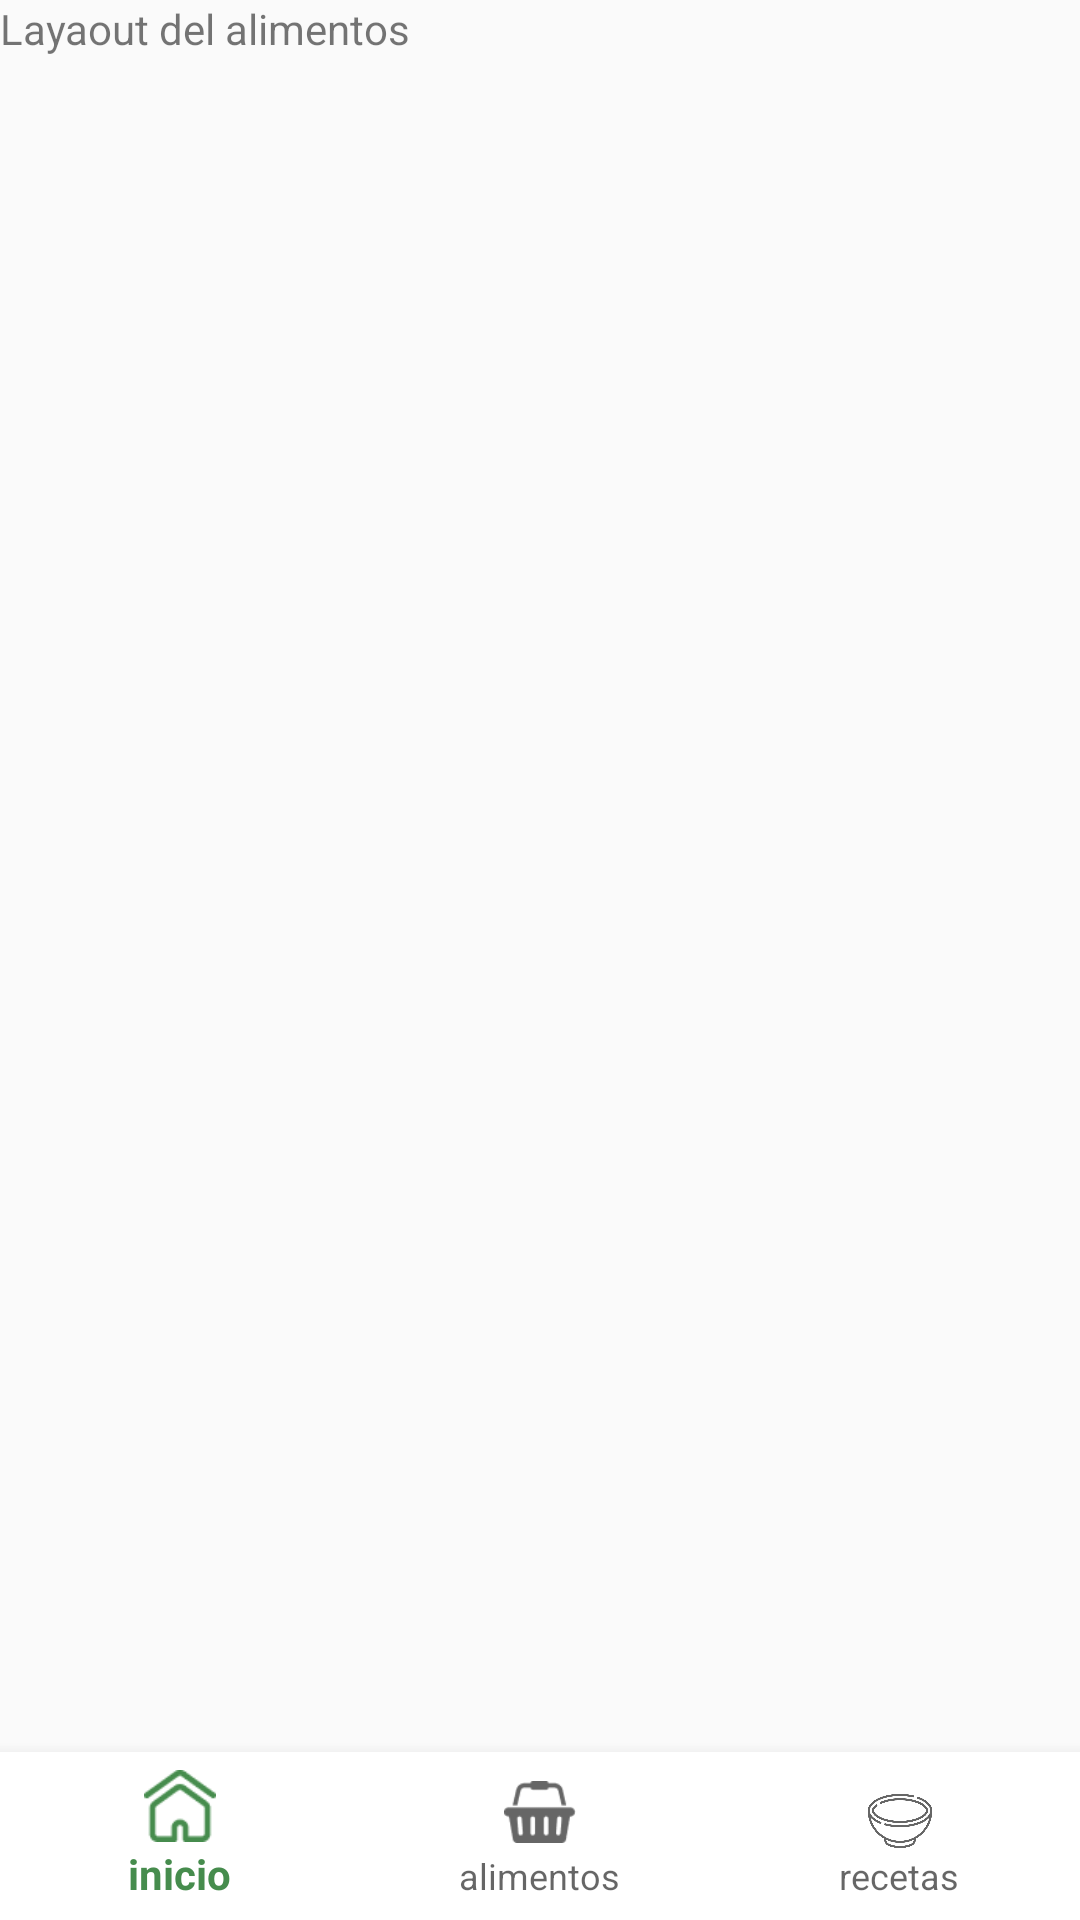

Here is an Android app screen rendered from its layout file. Give the layout XML and the strings, colors and styles it references.
<!-- AndroidManifest.xml: application theme Theme.VitalEats -->
<!-- res/layout/activity_alimentos.xml -->
<?xml version="1.0" encoding="utf-8"?>
<androidx.coordinatorlayout.widget.CoordinatorLayout
    xmlns:android="http://schemas.android.com/apk/res/android"
    xmlns:app="http://schemas.android.com/apk/res-auto"
    xmlns:tools="http://schemas.android.com/tools"
    android:layout_width="match_parent"
    android:layout_height="match_parent"
    tools:context=".Alimentos"
    >

    <TextView
        android:layout_width="match_parent"
        android:layout_height="match_parent"
        android:text="Layaout del alimentos">

    </TextView>

    <com.google.android.material.bottomnavigation.BottomNavigationView
        android:id="@+id/bottom_navigation"
        android:layout_width="match_parent"
        android:layout_height="wrap_content"
        android:layout_gravity="bottom"
        android:background="@color/white"
        app:menu="@menu/bottom_navigation_menu"
        />

    
    

    

    
    
    
    
    
    
    
    
</androidx.coordinatorlayout.widget.CoordinatorLayout>
<!-- resources referenced by this layout -->
<resources>
  <color name="white">#FFFFFFFF</color>
  <style name="BottomNavigation">
          <item name="itemIconTint">@color/bottomselector</item>
          <item name="android:background">@color/white</item>
          <item name="itemTextColor">@color/bottomselector</item>
      </style>
  <style name="Theme.VitalEats" parent="Theme.AppCompat.Light.NoActionBar">
          
          <item name="colorPrimary">@color/green</item>
          <item name="colorPrimaryVariant">@color/green2</item>
          <item name="colorOnPrimary">@color/white</item>
          
          <item name="colorSecondary">@color/orange</item>
          <item name="colorSecondaryVariant">@color/purple2</item>
          <item name="colorOnSecondary">@color/black</item>
          
          <item name="android:statusBarColor">?attr/colorPrimaryVariant</item>
          
          <item name="colorSurface">@color/black</item>
      </style>
  <color name="green">#468C4D</color>
  <color name="green2">#275F2C</color>
  <color name="orange">#E06B01</color>
  <color name="purple2">#754173</color>
  <color name="black">#FF000000</color>
</resources>
